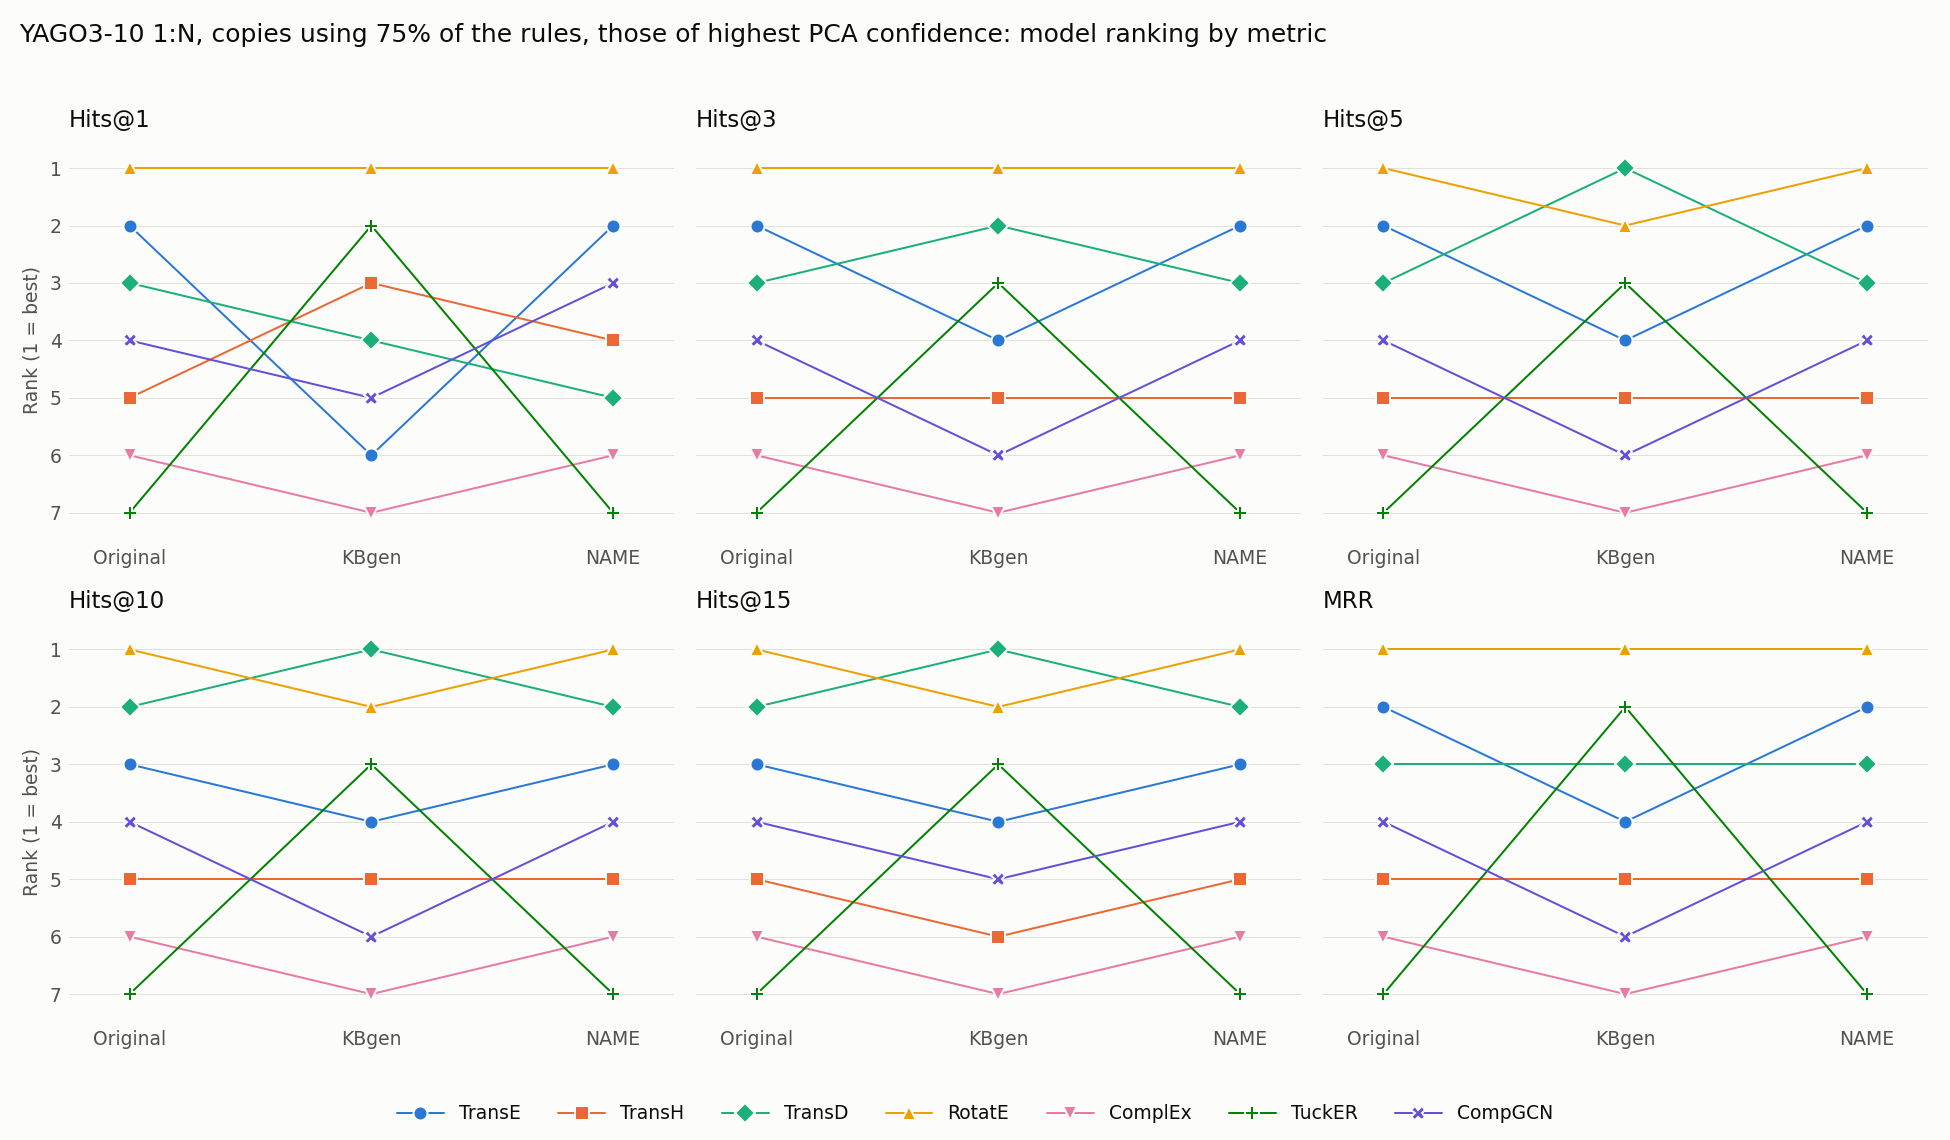

The data file committed next to this chart (first rows):
model, Original Hits@1, kbgen Hits@1, Ours Hits@1, Original Hits@3, kbgen Hits@3, Ours Hits@3, Original Hits@5, kbgen Hits@5, Ours Hits@5, Original Hits@10, kbgen Hits@10, Ours Hits@10, Original Hits@15, kbgen Hits@15, Ours Hits@15, Original MRR, kbgen MRR, Ours MRR
TransE, 2, 6, 2, 2, 4, 2, 2, 4, 2, 3, 4, 3, 3, 4, 3, 2, 4, 2
TransH, 5, 3, 4, 5, 5, 5, 5, 5, 5, 5, 5, 5, 5, 6, 5, 5, 5, 5
TransD, 3, 4, 5, 3, 2, 3, 3, 1, 3, 2, 1, 2, 2, 1, 2, 3, 3, 3
RotatE, 1, 1, 1, 1, 1, 1, 1, 2, 1, 1, 2, 1, 1, 2, 1, 1, 1, 1
ComplEx, 6, 7, 6, 6, 7, 6, 6, 7, 6, 6, 7, 6, 6, 7, 6, 6, 7, 6
TuckER, 7, 2, 7, 7, 3, 7, 7, 3, 7, 7, 3, 7, 7, 3, 7, 7, 2, 7
CompGCN, 4, 5, 3, 4, 6, 4, 4, 6, 4, 4, 6, 4, 4, 5, 4, 4, 6, 4
